Image classification data set "isolated_obj" (aharmer/dishBugs on GitHub). Class labels (22): acari mites and ticks, amphipoda, annelida worms, araneae spiders, archaeognatha bristletails, blattodea cockroaches, carabidae ground beetles, chilopoda centipedes, coleoptera beetles, coleoptera larva, collembola springtails, diplopoda millipedes, diptera flies, formicidae ants, gastropoda snails and slugs, hymenoptera bees and wasps, isopoda woodlice, opiliones harvestmen, orthoptera grasshoppers and crickets, pseudoscorpiones false scorpions, tipulidae crane flies, vespidae wasps.

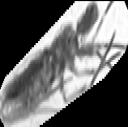
Label: collembola springtails

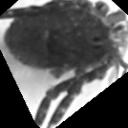
Label: opiliones harvestmen

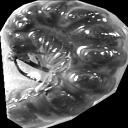
Label: diplopoda millipedes

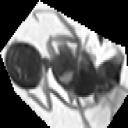
Label: diptera flies

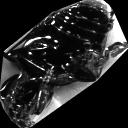
Label: carabidae ground beetles

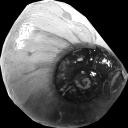
Label: gastropoda snails and slugs
